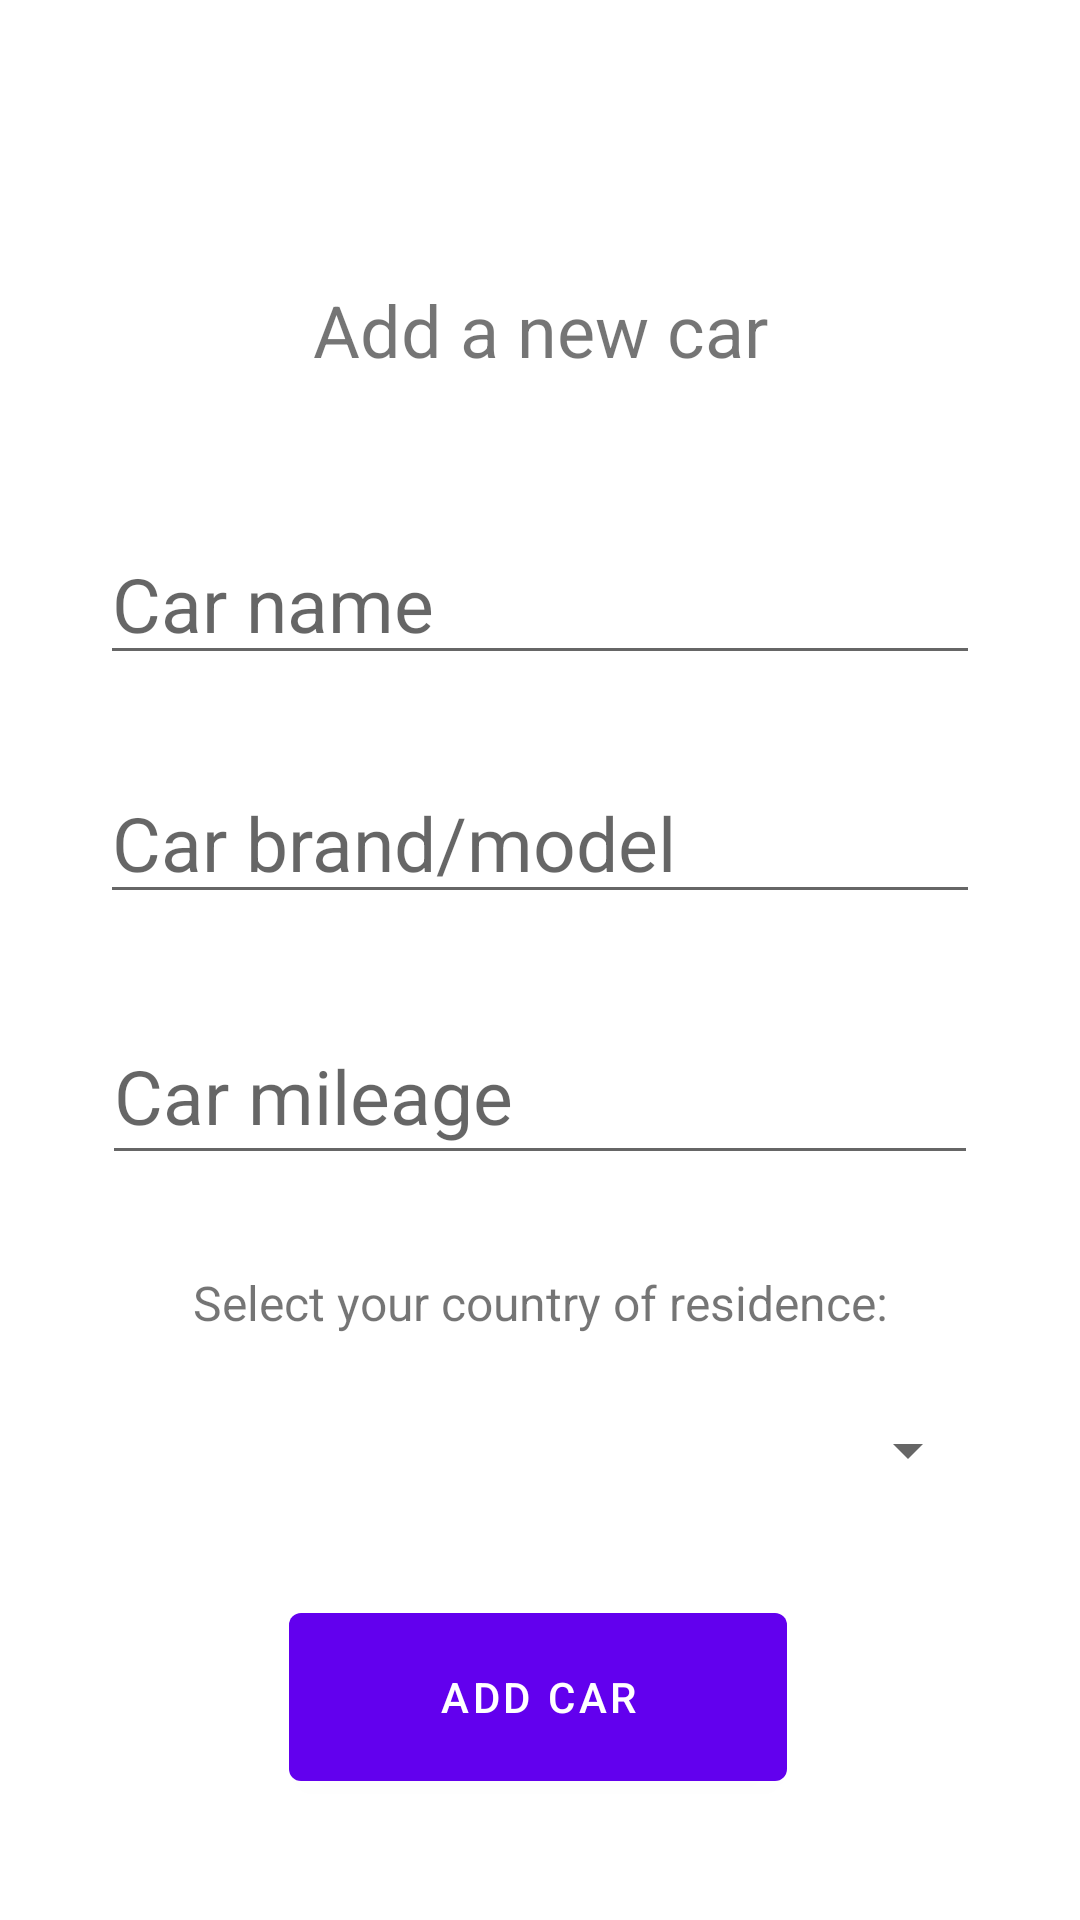

Layout XML and referenced resources for this Android screen:
<!-- AndroidManifest.xml: application theme Theme.MileMate -->
<!-- res/layout/fragment_car_add.xml -->
<?xml version="1.0" encoding="utf-8"?>
<androidx.constraintlayout.widget.ConstraintLayout xmlns:android="http://schemas.android.com/apk/res/android"
    xmlns:app="http://schemas.android.com/apk/res-auto"
    xmlns:tools="http://schemas.android.com/tools"
    android:layout_width="match_parent"
    android:layout_height="match_parent"
    tools:context=".CarAddFragment">

    <TextView
        android:id="@+id/textView2"
        android:layout_width="183dp"
        android:layout_height="34dp"
        android:layout_marginBottom="383dp"
        android:text="@string/add_newCar"
        android:textAlignment="center"
        android:textSize="24sp"
        app:layout_constraintBottom_toBottomOf="parent"
        app:layout_constraintEnd_toEndOf="parent"
        app:layout_constraintStart_toStartOf="parent"
        app:layout_constraintTop_toTopOf="parent"
        app:layout_constraintVertical_bias="0.42" />

    <TextView
        android:id="@+id/textView"
        android:layout_width="243dp"
        android:layout_height="25dp"
        android:text="@string/select_residence"
        android:textAlignment="center"
        android:textSize="16sp"
        app:layout_constraintBottom_toTopOf="@+id/spinner"
        app:layout_constraintEnd_toEndOf="parent"
        app:layout_constraintStart_toStartOf="parent"
        app:layout_constraintTop_toBottomOf="@+id/numberCarMileage"
        app:layout_constraintVertical_bias="0.842" />

    <EditText
        android:id="@+id/textCarName"
        android:layout_width="wrap_content"
        android:layout_height="wrap_content"
        android:ems="10"
        android:hint="@string/car_name"
        android:inputType="text"
        android:textSize="25sp"
        app:layout_constraintBottom_toBottomOf="parent"
        app:layout_constraintEnd_toEndOf="parent"
        app:layout_constraintStart_toStartOf="parent"
        app:layout_constraintTop_toTopOf="parent"
        app:layout_constraintVertical_bias="0.296"
        android:autofillHints="" />

    <EditText
        android:id="@+id/textCarBrand"
        android:layout_width="wrap_content"
        android:layout_height="wrap_content"
        android:ems="10"
        android:hint="@string/car_brand_model"
        android:inputType="text"
        android:textSize="25sp"
        app:layout_constraintBottom_toBottomOf="parent"
        app:layout_constraintEnd_toEndOf="parent"
        app:layout_constraintStart_toStartOf="parent"
        app:layout_constraintTop_toBottomOf="@+id/textCarName"
        app:layout_constraintVertical_bias="0.08"
        android:autofillHints="" />

    <Button
        android:id="@+id/buttonAddCar"
        android:layout_width="166dp"
        android:layout_height="68dp"
        android:onClick="buttonAddCar"
        android:text="@string/add_car"
        app:layout_constraintBottom_toBottomOf="parent"
        app:layout_constraintEnd_toEndOf="parent"
        app:layout_constraintHorizontal_bias="0.497"
        app:layout_constraintStart_toStartOf="parent"
        app:layout_constraintTop_toBottomOf="@+id/spinner"
        app:layout_constraintVertical_bias="0.323" />

    <Spinner
        android:id="@+id/spinner"
        android:layout_width="293dp"
        android:layout_height="58dp"
        android:contentDescription="@string/choose_your_country"
        android:labelFor="@+id/spinner"
        app:layout_constraintBottom_toBottomOf="parent"
        app:layout_constraintEnd_toEndOf="parent"
        app:layout_constraintStart_toStartOf="parent"
        app:layout_constraintTop_toBottomOf="@+id/numberCarMileage"
        app:layout_constraintVertical_bias="0.329" />

    <EditText
        android:id="@+id/numberCarMileage"
        android:layout_width="292dp"
        android:layout_height="56dp"
        android:ems="10"
        android:hint="@string/car_mileage"
        android:inputType="number"
        android:textSize="25dp"
        app:layout_constraintBottom_toBottomOf="parent"
        app:layout_constraintEnd_toEndOf="parent"
        app:layout_constraintStart_toStartOf="parent"
        app:layout_constraintTop_toBottomOf="@+id/textCarBrand"
        app:layout_constraintVertical_bias="0.111"
        android:autofillHints="" />

</androidx.constraintlayout.widget.ConstraintLayout>
<!-- resources referenced by this layout -->
<resources>
  <string name="add_car">Add car</string>
  <string name="add_newCar">Add a new car</string>
  <string name="car_brand_model">Car brand/model</string>
  <string name="car_mileage">Car mileage</string>
  <string name="car_name">Car name</string>
  <string name="choose_your_country">Choose your country</string>
  <string name="select_residence">Select your country of residence:</string>
  <style name="Theme.MileMate" parent="Theme.MaterialComponents.DayNight.DarkActionBar">
          
          <item name="colorPrimary">@color/purple_500</item>
          <item name="colorPrimaryVariant">@color/purple_700</item>
          <item name="colorOnPrimary">@color/white</item>
          
          <item name="colorSecondary">@color/teal_200</item>
          <item name="colorSecondaryVariant">@color/teal_700</item>
          <item name="colorOnSecondary">@color/black</item>
          
          <item name="android:statusBarColor">?attr/colorPrimaryVariant</item>
          
      </style>
  <color name="white">#FFFFFFFF</color>
  <color name="black">#FF000000</color>
  <!-- not gathered from this repository: default colours our renderer supplied (Android Studio template values) -->
  <color name="purple_500">#FF6200EE</color>
  <color name="purple_700">#FF3700B3</color>
  <color name="teal_200">#FF03DAC5</color>
  <color name="teal_700">#FF018786</color>
</resources>
